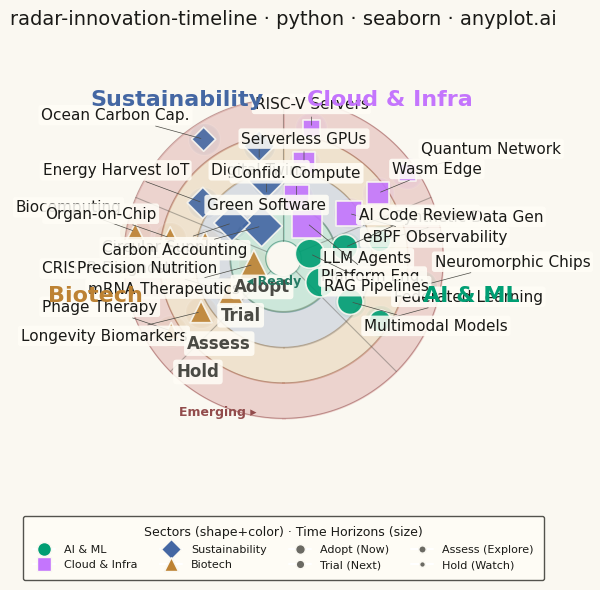

The script that saved this image:
""" anyplot.ai
radar-innovation-timeline: Innovation Radar with Time-Horizon Rings
Library: seaborn 0.13.2 | Python 3.13.13
Quality: 85/100 | Updated: 2026-05-29
"""

import os

import matplotlib.lines as mlines
import matplotlib.pyplot as plt
import numpy as np
import pandas as pd
import seaborn as sns


# Theme tokens
THEME = os.getenv("ANYPLOT_THEME", "light")
PAGE_BG = "#FAF8F1" if THEME == "light" else "#1A1A17"
ELEVATED_BG = "#FFFDF6" if THEME == "light" else "#242420"
INK = "#1A1A17" if THEME == "light" else "#F0EFE8"
INK_SOFT = "#4A4A44" if THEME == "light" else "#B8B7B0"
INK_MUTED = "#6B6A63" if THEME == "light" else "#A8A79F"

# Imprint palette — first 4 positions for sector encoding
IMPRINT_PALETTE = ["#009E73", "#C475FD", "#4467A3", "#BD8233", "#AE3030", "#2ABCCD", "#954477", "#99B314"]

sns.set_theme(
    style="ticks",
    rc={
        "figure.facecolor": PAGE_BG,
        "axes.facecolor": PAGE_BG,
        "axes.edgecolor": INK_SOFT,
        "axes.labelcolor": INK,
        "text.color": INK,
        "xtick.color": INK_SOFT,
        "ytick.color": INK_SOFT,
        "grid.color": INK,
        "grid.alpha": 0.15,
        "legend.facecolor": ELEVATED_BG,
        "legend.edgecolor": INK_SOFT,
    },
)

np.random.seed(42)

# Configuration
sectors = ["AI & ML", "Cloud & Infra", "Sustainability", "Biotech"]
rings = ["Adopt", "Trial", "Assess", "Hold"]
ring_radii = {"Adopt": 1.0, "Trial": 2.0, "Assess": 3.0, "Hold": 4.0}
ring_importance = {"Adopt": 4, "Trial": 3, "Assess": 2, "Hold": 1}

sector_colors = IMPRINT_PALETTE[:4]
sector_palette = dict(zip(sectors, sector_colors, strict=True))
sector_markers = {"AI & ML": "o", "Cloud & Infra": "s", "Sustainability": "D", "Biotech": "^"}

total_angle_deg = 270
sector_width_deg = total_angle_deg / len(sectors)
start_angle_deg = 135

# Ring fills — Imprint colors at low alpha, visible on both themes
ring_fill_colors = ["#009E73", "#4467A3", "#BD8233", "#AE3030"]
ring_boundaries = [0.5, 1.5, 2.5, 3.5, 4.5]
# Boundary accent gradient via seaborn blend
ring_accent = sns.blend_palette(["#009E73", "#BD8233", "#AE3030"], n_colors=5)

# Innovation data (27 items across 4 rings × 4 sectors)
innovations = [
    ("LLM Agents", "Adopt", "AI & ML"),
    ("RAG Pipelines", "Adopt", "AI & ML"),
    ("Multimodal Models", "Trial", "AI & ML"),
    ("Federated Learning", "Assess", "AI & ML"),
    ("Neuromorphic Chips", "Hold", "AI & ML"),
    ("AI Code Review", "Trial", "AI & ML"),
    ("Synthetic Data Gen", "Assess", "AI & ML"),
    ("Platform Eng.", "Adopt", "Cloud & Infra"),
    ("eBPF Observability", "Trial", "Cloud & Infra"),
    ("Wasm Edge", "Assess", "Cloud & Infra"),
    ("Confid. Compute", "Trial", "Cloud & Infra"),
    ("Serverless GPUs", "Assess", "Cloud & Infra"),
    ("Quantum Network", "Hold", "Cloud & Infra"),
    ("RISC-V Servers", "Hold", "Cloud & Infra"),
    ("Carbon Accounting", "Adopt", "Sustainability"),
    ("Green Software", "Trial", "Sustainability"),
    ("Digital Twins", "Assess", "Sustainability"),
    ("Circular Supply", "Trial", "Sustainability"),
    ("Ocean Carbon Cap.", "Hold", "Sustainability"),
    ("Energy Harvest IoT", "Assess", "Sustainability"),
    ("mRNA Therapeutics", "Adopt", "Biotech"),
    ("CRISPR Diagnostics", "Trial", "Biotech"),
    ("Organ-on-Chip", "Assess", "Biotech"),
    ("Biocomputing", "Hold", "Biotech"),
    ("Precision Nutrition", "Trial", "Biotech"),
    ("Longevity Biomarkers", "Assess", "Biotech"),
    ("Phage Therapy", "Hold", "Biotech"),
]

# Build DataFrame with polar positions
records = []
for name, ring, sector in innovations:
    sector_idx = sectors.index(sector)
    same_group = [(n, r, s) for n, r, s in innovations if s == sector and r == ring]
    item_idx = same_group.index((name, ring, sector))
    n_in_group = len(same_group)

    sector_start = np.deg2rad(start_angle_deg - sector_idx * sector_width_deg)
    sector_end = np.deg2rad(start_angle_deg - (sector_idx + 1) * sector_width_deg)
    margin = 0.10 * (sector_start - sector_end)
    usable_start = sector_start - margin
    usable_end = sector_end + margin

    if n_in_group == 1:
        angle = (usable_start + usable_end) / 2
    elif n_in_group == 2:
        mid = (usable_start + usable_end) / 2
        half = 0.80 * (usable_start - usable_end) / 2
        angle = mid + half if item_idx == 0 else mid - half
    else:
        angle = usable_start + (usable_end - usable_start) * item_idx / (n_in_group - 1)

    radial_jitter = (
        0.24
        if (n_in_group == 2 and item_idx == 0)
        else (-0.24 if (n_in_group == 2 and item_idx == 1) else np.random.uniform(-0.22, 0.22))
    )
    radius = ring_radii[ring] + radial_jitter

    records.append(
        {
            "name": name,
            "ring": ring,
            "sector": sector,
            "angle": angle,
            "radius": radius,
            "importance": ring_importance[ring],
        }
    )

df = pd.DataFrame(records)

# Plot — square canvas for radar (2400×2400 px); leave bottom 20% for legend
fig = plt.figure(figsize=(6, 6), dpi=400, facecolor=PAGE_BG)
ax = fig.add_subplot(111, projection="polar")
ax.set_facecolor(PAGE_BG)
ax.set_theta_zero_location("N")
ax.set_theta_direction(-1)
fig.subplots_adjust(left=0.05, right=0.95, top=0.91, bottom=0.20)

# Ring background fills — Imprint colors at very low alpha, theme-neutral
theta_fill = np.linspace(0, 2 * np.pi, 200)
for i in range(len(rings)):
    ax.fill_between(
        theta_fill, ring_boundaries[i], ring_boundaries[i + 1], color=ring_fill_colors[i], alpha=0.18, zorder=0
    )

# Ring boundary lines with Imprint-derived gradient
for i, rb in enumerate(ring_boundaries):
    lw = 1.2 if i == 1 else 0.7
    ax.plot(
        theta_fill,
        np.full_like(theta_fill, rb),
        color=sns.desaturate(ring_accent[i], 0.5),
        linewidth=lw,
        alpha=0.5,
        zorder=1,
    )

# Sector divider lines
for i in range(len(sectors) + 1):
    angle = np.deg2rad(start_angle_deg - i * sector_width_deg)
    ax.plot([angle, angle], [0.5, 4.5], color=INK_SOFT, linewidth=0.8, alpha=0.4, zorder=1)

# Plot innovations — seaborn scatterplot with color + shape + size encoding
size_map = {1: 150, 2: 250, 3: 340, 4: 440}
sns.scatterplot(
    data=df,
    x="angle",
    y="radius",
    hue="sector",
    style="sector",
    size="importance",
    sizes=size_map,
    markers=sector_markers,
    palette=sector_palette,
    edgecolor=PAGE_BG,
    linewidth=1.2,
    alpha=0.9,
    legend=False,
    ax=ax,
    zorder=5,
)

# Subtle halo per sector using seaborn scatterplot
for sector_name in sectors:
    sector_df = df[df["sector"] == sector_name]
    sns.scatterplot(
        data=sector_df,
        x="angle",
        y="radius",
        color=sector_palette[sector_name],
        s=500,
        alpha=0.07,
        legend=False,
        ax=ax,
        zorder=3,
    )

# Axes setup — clean polar frame
ax.set_ylim(0, 6.0)
ax.set_yticks([])
ax.set_xticks([])
ax.set_xlabel("")
ax.set_ylabel("")
ax.grid(False)
ax.spines["polar"].set_visible(False)

fig.canvas.draw()

# Innovation labels with collision detection
placed_boxes = []
DPI = fig.dpi
PT = DPI / 72.0
FONT_SIZE = 11
CHAR_W = FONT_SIZE * 0.62 * PT
CHAR_H = FONT_SIZE * 1.3 * PT
BOX_PAD = 4 * PT

df_sorted = df.sort_values("radius", ascending=False).reset_index(drop=True)

for _, row in df_sorted.iterrows():
    angle, radius, name = row["angle"], row["radius"], row["name"]
    angle_deg = np.rad2deg(angle) % 360
    px, py = ax.transData.transform((angle, radius))

    if 30 < angle_deg < 150:
        ha, base_x = "left", 10
    elif 210 < angle_deg < 330:
        ha, base_x = "right", -10
    else:
        ha, base_x = "center", 0

    best_pos, best_score = (12, base_x), float("inf")
    for y in [12, -12, 18, -18, 25, -25, 33, -33]:
        for dx_adj in [0, 8, -8, 15, -15]:
            x_off = base_x + dx_adj
            va_c = "bottom" if y > 0 else "top"
            cx = px + x_off * PT
            cy = py + y * PT
            w = len(name) * CHAR_W + BOX_PAD * 2
            h = CHAR_H + BOX_PAD * 2
            x0 = cx if ha == "left" else (cx - w if ha == "right" else cx - w / 2)
            y0 = cy if va_c == "bottom" else cy - h
            m = 2 * PT
            score = sum(
                1
                for bx in placed_boxes
                if not (x0 + w + m < bx[0] or bx[0] + bx[2] + m < x0 or y0 + h + m < bx[1] or bx[1] + bx[3] + m < y0)
            )
            if score < best_score:
                best_score = score
                best_pos = (y, x_off)
                if score == 0:
                    break
        if best_score == 0:
            break

    y_off, x_off = best_pos
    va = "bottom" if y_off > 0 else "top"

    ax.annotate(
        name,
        xy=(angle, radius),
        xytext=(x_off, y_off),
        textcoords="offset points",
        fontsize=FONT_SIZE,
        color=INK,
        fontweight="medium",
        ha=ha,
        va=va,
        bbox={"boxstyle": "round,pad=0.18", "facecolor": ELEVATED_BG, "edgecolor": "none", "alpha": 0.88},
        arrowprops={"arrowstyle": "-", "color": INK_SOFT, "linewidth": 0.5},
        zorder=6,
    )
    cx_f = px + x_off * PT
    cy_f = py + y_off * PT
    w_f = len(name) * CHAR_W + BOX_PAD * 2
    h_f = CHAR_H + BOX_PAD * 2
    x0_f = cx_f if ha == "left" else (cx_f - w_f if ha == "right" else cx_f - w_f / 2)
    y0_f = cy_f if va == "bottom" else cy_f - h_f
    placed_boxes.append((x0_f, y0_f, w_f, h_f))

# Sector header labels
for i, sector_name in enumerate(sectors):
    mid_angle = np.deg2rad(start_angle_deg - (i + 0.5) * sector_width_deg)
    ax.text(
        mid_angle,
        5.4,
        sector_name,
        ha="center",
        va="center",
        fontsize=16,
        fontweight="bold",
        color=sector_palette[sector_name],
        zorder=7,
    )

# Ring labels along the gap edge
label_angle = np.deg2rad(start_angle_deg - total_angle_deg - 8)
for ring_name, ring_r in zip(rings, [1.0, 2.0, 3.0, 4.0], strict=True):
    ax.text(
        label_angle,
        ring_r,
        ring_name,
        ha="center",
        va="center",
        fontsize=12,
        fontweight="bold",
        color=INK_SOFT,
        bbox={"boxstyle": "round,pad=0.2", "facecolor": ELEVATED_BG, "edgecolor": "none", "alpha": 0.88},
        zorder=7,
    )

# Directional storytelling cues (Imprint-derived colors)
dir_angle = np.deg2rad(start_angle_deg - total_angle_deg - 22)
ax.text(
    dir_angle,
    0.7,
    "◂ Ready",
    fontsize=9,
    color=sns.desaturate("#009E73", 0.55),
    fontweight="bold",
    ha="center",
    va="center",
    zorder=7,
)
ax.text(
    dir_angle,
    4.7,
    "Emerging ▸",
    fontsize=9,
    color=sns.desaturate("#AE3030", 0.55),
    fontweight="bold",
    ha="center",
    va="center",
    zorder=7,
)

# Title — figure-centered via suptitle so it doesn't clip at axes boundaries
title = "radar-innovation-timeline · python · seaborn · anyplot.ai"
title_fontsize = max(8, round(12 * 67 / len(title)))
fig.suptitle(title, fontsize=title_fontsize, fontweight="medium", color=INK, y=0.97)

# Combined legend — placed at bottom of figure using the 270° chart's natural gap
sector_handles = [
    mlines.Line2D(
        [],
        [],
        marker=sector_markers[s],
        color="w",
        markerfacecolor=sector_palette[s],
        markeredgecolor=PAGE_BG,
        markersize=10,
        label=s,
    )
    for s in sectors
]
ring_sizes_legend = {"Adopt (Now)": 440, "Trial (Next)": 340, "Assess (Explore)": 250, "Hold (Watch)": 150}
ring_handles = [
    mlines.Line2D(
        [],
        [],
        marker="o",
        color="w",
        markerfacecolor=INK_MUTED,
        markeredgecolor=PAGE_BG,
        markersize=np.sqrt(sz) / 3,
        label=label,
    )
    for label, sz in ring_sizes_legend.items()
]
legend = fig.legend(
    handles=sector_handles + ring_handles,
    loc="lower center",
    bbox_to_anchor=(0.5, 0.01),
    ncols=4,
    fontsize=8,
    title="Sectors (shape+color) · Time Horizons (size)",
    title_fontsize=9,
    framealpha=0.95,
    edgecolor=INK_SOFT,
    fancybox=True,
    handletextpad=0.8,
    borderpad=0.9,
)
legend.get_frame().set_facecolor(ELEVATED_BG)

# Save — square canvas, no bbox_inches trim (seaborn hard rule)
plt.savefig(f"plot-{THEME}.png", dpi=400, facecolor=PAGE_BG)
